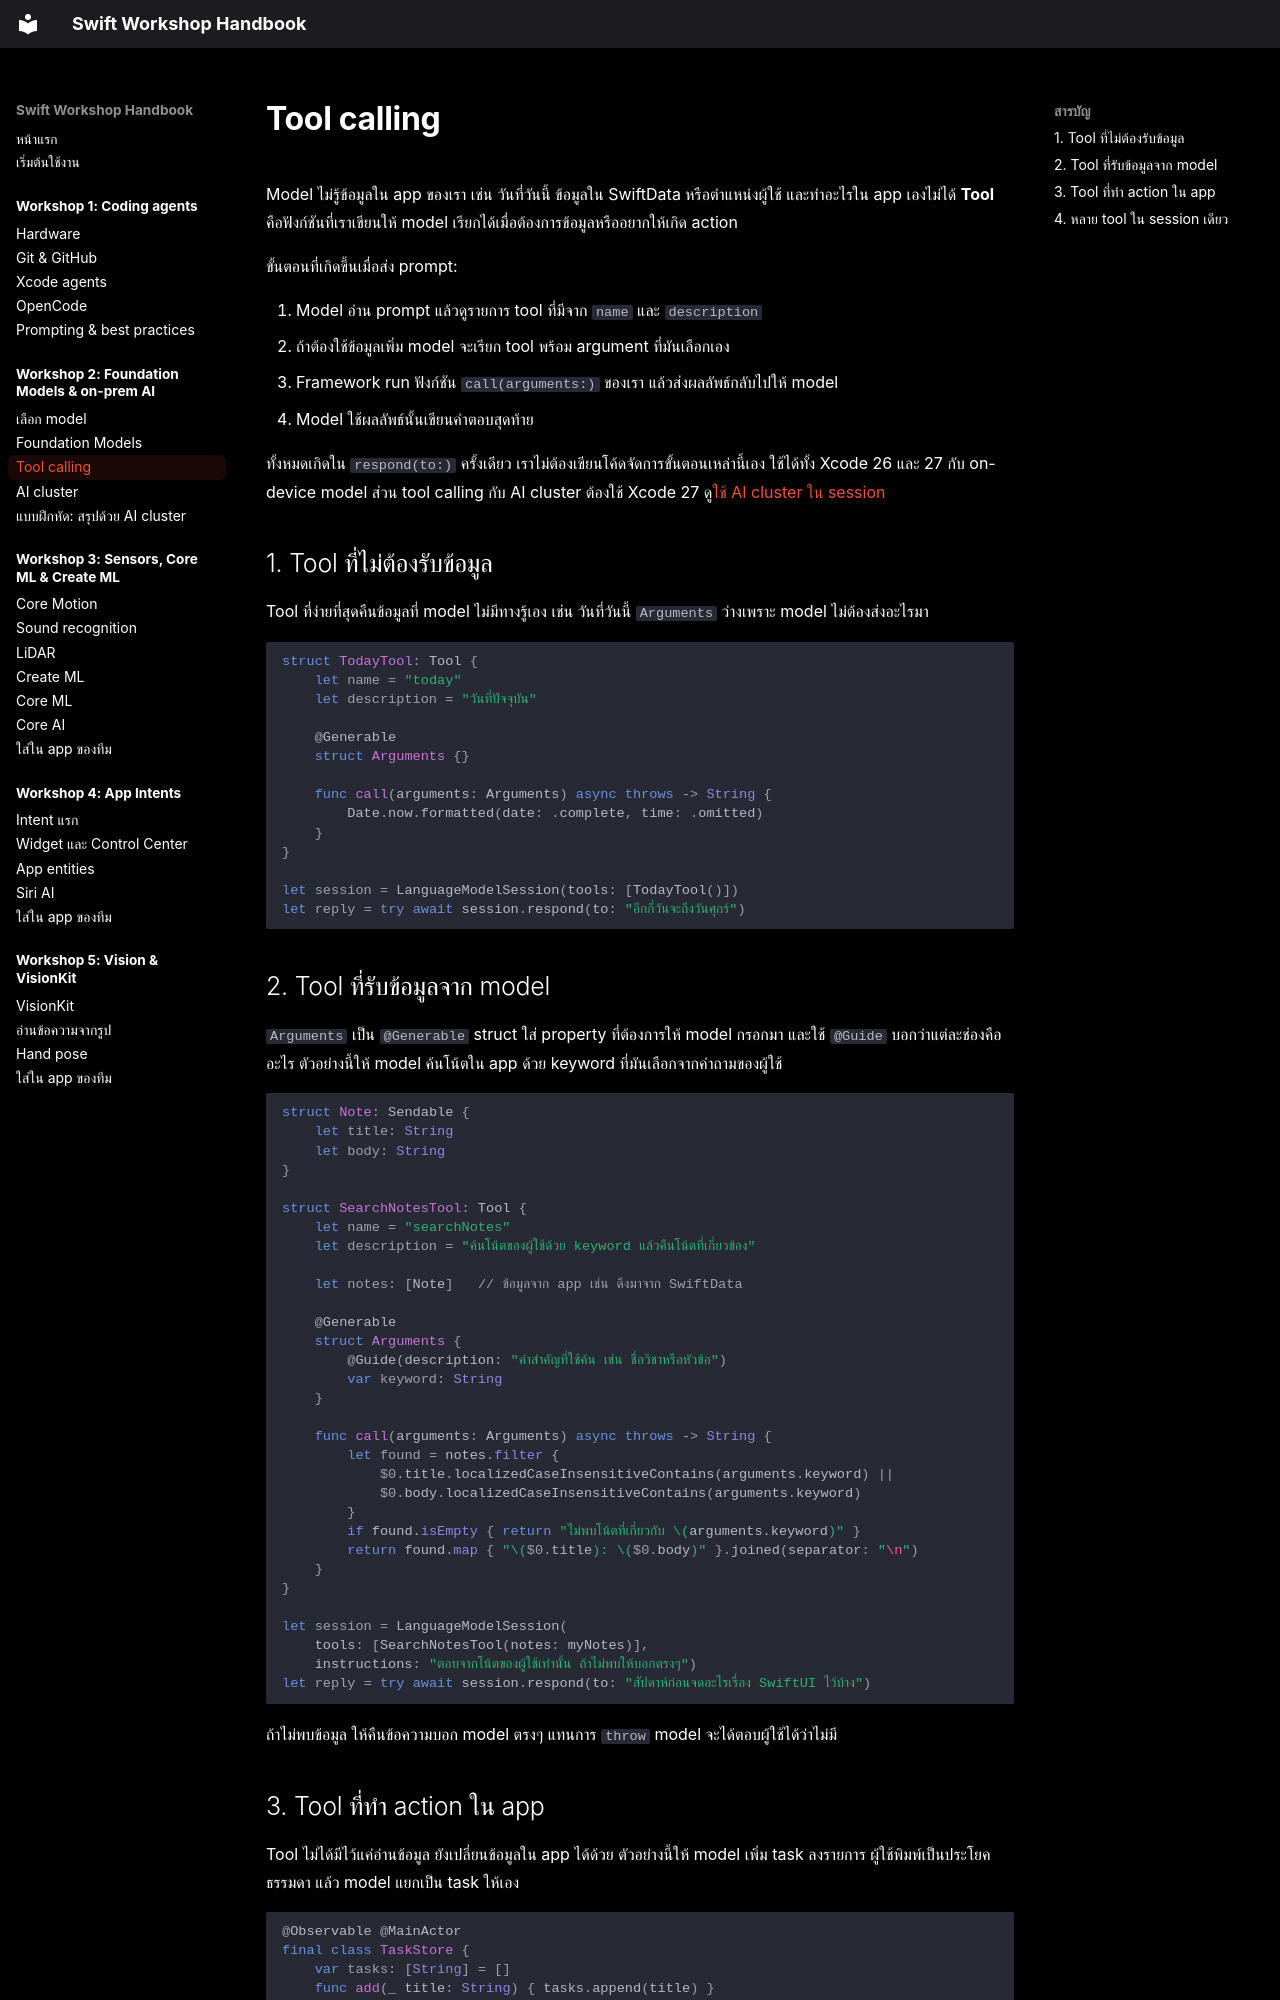

repository: swiftcodingclubth/yidh26-swift-handbook · page: workshop-2/tool-calling/index.html · generator: mkdocs

# Tool calling

Model ไม่รู้ข้อมูลใน app ของเรา เช่น วันที่วันนี้ ข้อมูลใน SwiftData หรือตำแหน่งผู้ใช้ และทำอะไรใน app เองไม่ได้ **Tool** คือฟังก์ชันที่เราเขียนให้ model เรียกได้เมื่อต้องการข้อมูลหรืออยากให้เกิด action

ขั้นตอนที่เกิดขึ้นเมื่อส่ง prompt:

1. Model อ่าน prompt แล้วดูรายการ tool ที่มีจาก `name` และ `description`
2. ถ้าต้องใช้ข้อมูลเพิ่ม model จะเรียก tool พร้อม argument ที่มันเลือกเอง
3. Framework run ฟังก์ชัน `call(arguments:)` ของเรา แล้วส่งผลลัพธ์กลับไปให้ model
4. Model ใช้ผลลัพธ์นั้นเขียนคำตอบสุดท้าย

ทั้งหมดเกิดใน `respond(to:)` ครั้งเดียว เราไม่ต้องเขียนโค้ดจัดการขั้นตอนเหล่านี้เอง ใช้ได้ทั้ง Xcode 26 และ 27 กับ on-device model ส่วน tool calling กับ AI cluster ต้องใช้ Xcode 27 ดู[ใช้ AI cluster ใน session](hackathon-ai.md#model-session)

## 1. Tool ที่ไม่ต้องรับข้อมูล

Tool ที่ง่ายที่สุดคืนข้อมูลที่ model ไม่มีทางรู้เอง เช่น วันที่วันนี้ `Arguments` ว่างเพราะ model ไม่ต้องส่งอะไรมา

```swift
struct TodayTool: Tool {
    let name = "today"
    let description = "วันที่ปัจจุบัน"

    @Generable
    struct Arguments {}

    func call(arguments: Arguments) async throws -> String {
        Date.now.formatted(date: .complete, time: .omitted)
    }
}

let session = LanguageModelSession(tools: [TodayTool()])
let reply = try await session.respond(to: "อีกกี่วันจะถึงวันศุกร์")
```

## 2. Tool ที่รับข้อมูลจาก model

`Arguments` เป็น `@Generable` struct ใส่ property ที่ต้องการให้ model กรอกมา และใช้ `@Guide` บอกว่าแต่ละช่องคืออะไร ตัวอย่างนี้ให้ model ค้นโน้ตใน app ด้วย keyword ที่มันเลือกจากคำถามของผู้ใช้

```swift
struct Note: Sendable {
    let title: String
    let body: String
}

struct SearchNotesTool: Tool {
    let name = "searchNotes"
    let description = "ค้นโน้ตของผู้ใช้ด้วย keyword แล้วคืนโน้ตที่เกี่ยวข้อง"

    let notes: [Note]   // ข้อมูลจาก app เช่น ดึงมาจาก SwiftData

    @Generable
    struct Arguments {
        @Guide(description: "คำสำคัญที่ใช้ค้น เช่น ชื่อวิชาหรือหัวข้อ")
        var keyword: String
    }

    func call(arguments: Arguments) async throws -> String {
        let found = notes.filter {
            $0.title.localizedCaseInsensitiveContains(arguments.keyword) ||
            $0.body.localizedCaseInsensitiveContains(arguments.keyword)
        }
        if found.isEmpty { return "ไม่พบโน้ตที่เกี่ยวกับ \(arguments.keyword)" }
        return found.map { "\($0.title): \($0.body)" }.joined(separator: "\n")
    }
}

let session = LanguageModelSession(
    tools: [SearchNotesTool(notes: myNotes)],
    instructions: "ตอบจากโน้ตของผู้ใช้เท่านั้น ถ้าไม่พบให้บอกตรงๆ")
let reply = try await session.respond(to: "สัปดาห์ก่อนจดอะไรเรื่อง SwiftUI ไว้บ้าง")
```

ถ้าไม่พบข้อมูล ให้คืนข้อความบอก model ตรงๆ แทนการ `throw` model จะได้ตอบผู้ใช้ได้ว่าไม่มี
